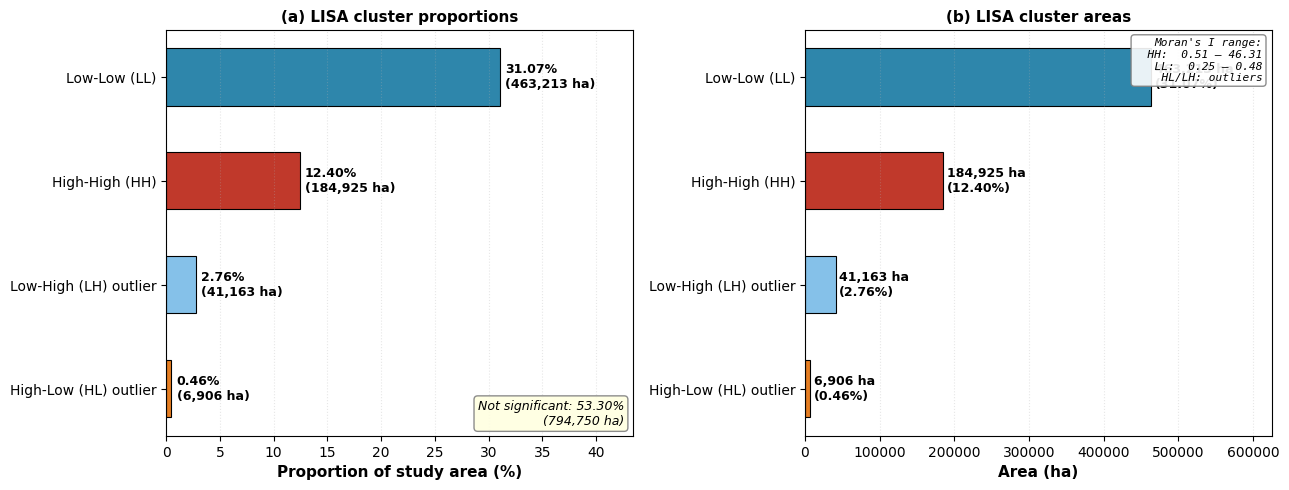
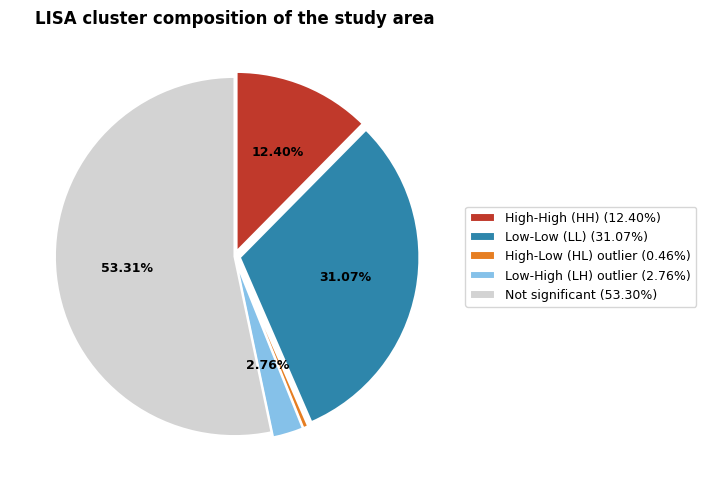

These charts were generated, in order, by the following Python code:
"""
Fig_LISA_Panel_b.py
====================
Biểu đồ cột ngang cho LISA cluster statistics.
Panel (b) của Figure LISA.
"""

import os
import numpy as np
import pandas as pd
import matplotlib.pyplot as plt
from matplotlib.patches import Patch

# ============================================================
# CẤU HÌNH
# ============================================================
OUT_DIR = r"D:\8_PHD. CANDIDATE\PhD_GIS\CON7\Paper1_Corrected"
os.makedirs(OUT_DIR, exist_ok=True)

plt.rcParams.update({
    "font.family": "Times New Roman",
    "font.size": 10,
    "axes.titlesize": 12,
    "axes.labelsize": 11,
    "xtick.labelsize": 10,
    "ytick.labelsize": 10,
    "legend.fontsize": 9,
    "figure.dpi": 300,
    "savefig.dpi": 300,
    "savefig.bbox": "tight",
})


# ============================================================
# DỮ LIỆU LISA
# ============================================================
LISA_DATA = pd.DataFrame({
    "Cluster": ["High-High (HH)", "Low-Low (LL)",
                "High-Low (HL) outlier", "Low-High (LH) outlier",
                "Not significant"],
    "N_pixels": [29588, 74114, 1105, 6586, 127160],
    "Area_ha": [184925, 463213, 6906, 41163, 794750],
    "Proportion": [12.40, 31.07, 0.46, 2.76, 53.30],
})

# Chỉ lấy các cụm có ý nghĩa (loại Not significant)
sig = LISA_DATA[LISA_DATA["Cluster"] != "Not significant"].copy()
sig = sig.sort_values("Proportion", ascending=True)

# ============================================================
# MÀU SẮC
# ============================================================
COLORS = {
    "High-High (HH)": "#C0392B",           # Đỏ đậm
    "Low-Low (LL)": "#2E86AB",             # Xanh đậm
    "High-Low (HL) outlier": "#E67E22",    # Cam
    "Low-High (LH) outlier": "#85C1E9",    # Xanh nhạt
}


# ============================================================
# VẼ BIỂU ĐỒ
# ============================================================
fig, axes = plt.subplots(1, 2, figsize=(13, 5))


# --- (b1) Bar chart: Proportion ---
ax = axes[0]

bars = ax.barh(
    sig["Cluster"],
    sig["Proportion"],
    color=[COLORS[c] for c in sig["Cluster"]],
    edgecolor="black",
    linewidth=0.8,
    height=0.55,
)

# Thêm giá trị và diện tích
for bar, prop, area in zip(bars, sig["Proportion"], sig["Area_ha"]):
    ax.text(
        bar.get_width() + 0.5,
        bar.get_y() + bar.get_height()/2,
        f"{prop:.2f}%\n({area:,.0f} ha)",
        va="center", fontsize=9, fontweight="bold"
    )

ax.set_xlabel("Proportion of study area (%)", fontweight="bold")
ax.set_title("(a) LISA cluster proportions",
             fontweight="bold", fontsize=11)
ax.set_xlim(0, max(sig["Proportion"]) * 1.40)
ax.grid(axis="x", alpha=0.3, linestyle=":")

# Thêm annotation về "Not significant"
ax.text(
    0.98, 0.02,
    f"Not significant: 53.30%\n(794,750 ha)",
    transform=ax.transAxes,
    fontsize=9, style="italic",
    verticalalignment="bottom",
    horizontalalignment="right",
    bbox=dict(boxstyle="round,pad=0.3",
              facecolor="lightyellow",
              edgecolor="gray", alpha=0.9)
)


# --- (b2) Bar chart: Area + Moran's I range ---
ax = axes[1]

# Vẽ bar chart area
bars = ax.barh(
    sig["Cluster"],
    sig["Area_ha"],
    color=[COLORS[c] for c in sig["Cluster"]],
    edgecolor="black",
    linewidth=0.8,
    height=0.55,
)

# Thêm diện tích
for bar, area, prop in zip(bars, sig["Area_ha"], sig["Proportion"]):
    ax.text(
        bar.get_width() + 5000,
        bar.get_y() + bar.get_height()/2,
        f"{area:,.0f} ha\n({prop:.2f}%)",
        va="center", fontsize=9, fontweight="bold"
    )

ax.set_xlabel("Area (ha)", fontweight="bold")
ax.set_title("(b) LISA cluster areas",
             fontweight="bold", fontsize=11)
ax.set_xlim(0, max(sig["Area_ha"]) * 1.35)
ax.grid(axis="x", alpha=0.3, linestyle=":")

# Thêm Moran's I range annotation
moran_text = (
    "Moran's I range:\n"
    "  HH:  0.51 – 46.31\n"
    "  LL:  0.25 – 0.48\n"
    "  HL/LH: outliers"
)
ax.text(
    0.98, 0.98,
    moran_text,
    transform=ax.transAxes,
    fontsize=8, style="italic",
    verticalalignment="top",
    horizontalalignment="right",
    family="monospace",
    bbox=dict(boxstyle="round,pad=0.3",
              facecolor="white",
              edgecolor="gray", alpha=0.9)
)

plt.tight_layout()
plt.savefig(os.path.join(OUT_DIR, "Fig_LISA_Panel_b.png"))
plt.savefig(os.path.join(OUT_DIR, "Fig_LISA_Panel_b.pdf"))
plt.close()
print("✅ Đã lưu: Fig_LISA_Panel_b.png / .pdf")


# ============================================================
# PHIÊN BẢN 2: BIỂU ĐỒ TRÒN (PIE) VỚI "NOT SIGNIFICANT" GỘP
# ============================================================
fig, ax = plt.subplots(figsize=(7, 5))

# Gộp Not significant vào nhóm riêng
pie_data = LISA_DATA.copy()
colors_pie = [COLORS.get(c, "#D3D3D3") for c in pie_data["Cluster"]]
explode = [0.03 if c != "Not significant" else 0
           for c in pie_data["Cluster"]]

wedges, texts, autotexts = ax.pie(
    pie_data["Proportion"],
    labels=None,
    colors=colors_pie,
    autopct=lambda p: f"{p:.2f}%" if p > 1 else "",
    startangle=90,
    counterclock=False,
    explode=explode,
    wedgeprops={"edgecolor": "white", "linewidth": 1.5},
    textprops={"fontsize": 9, "fontweight": "bold"}
)

# Legend
ax.legend(
    wedges,
    [f"{c} ({p:.2f}%)" for c, p in
     zip(pie_data["Cluster"], pie_data["Proportion"])],
    loc="center left",
    bbox_to_anchor=(1, 0, 0.5, 1),
    fontsize=9,
    frameon=True
)

ax.set_title("LISA cluster composition of the study area",
             fontweight="bold", fontsize=12)

plt.tight_layout()
plt.savefig(os.path.join(OUT_DIR, "Fig_LISA_Panel_b_pie.png"))
plt.savefig(os.path.join(OUT_DIR, "Fig_LISA_Panel_b_pie.pdf"))
plt.close()
print("✅ Đã lưu: Fig_LISA_Panel_b_pie.png / .pdf")
